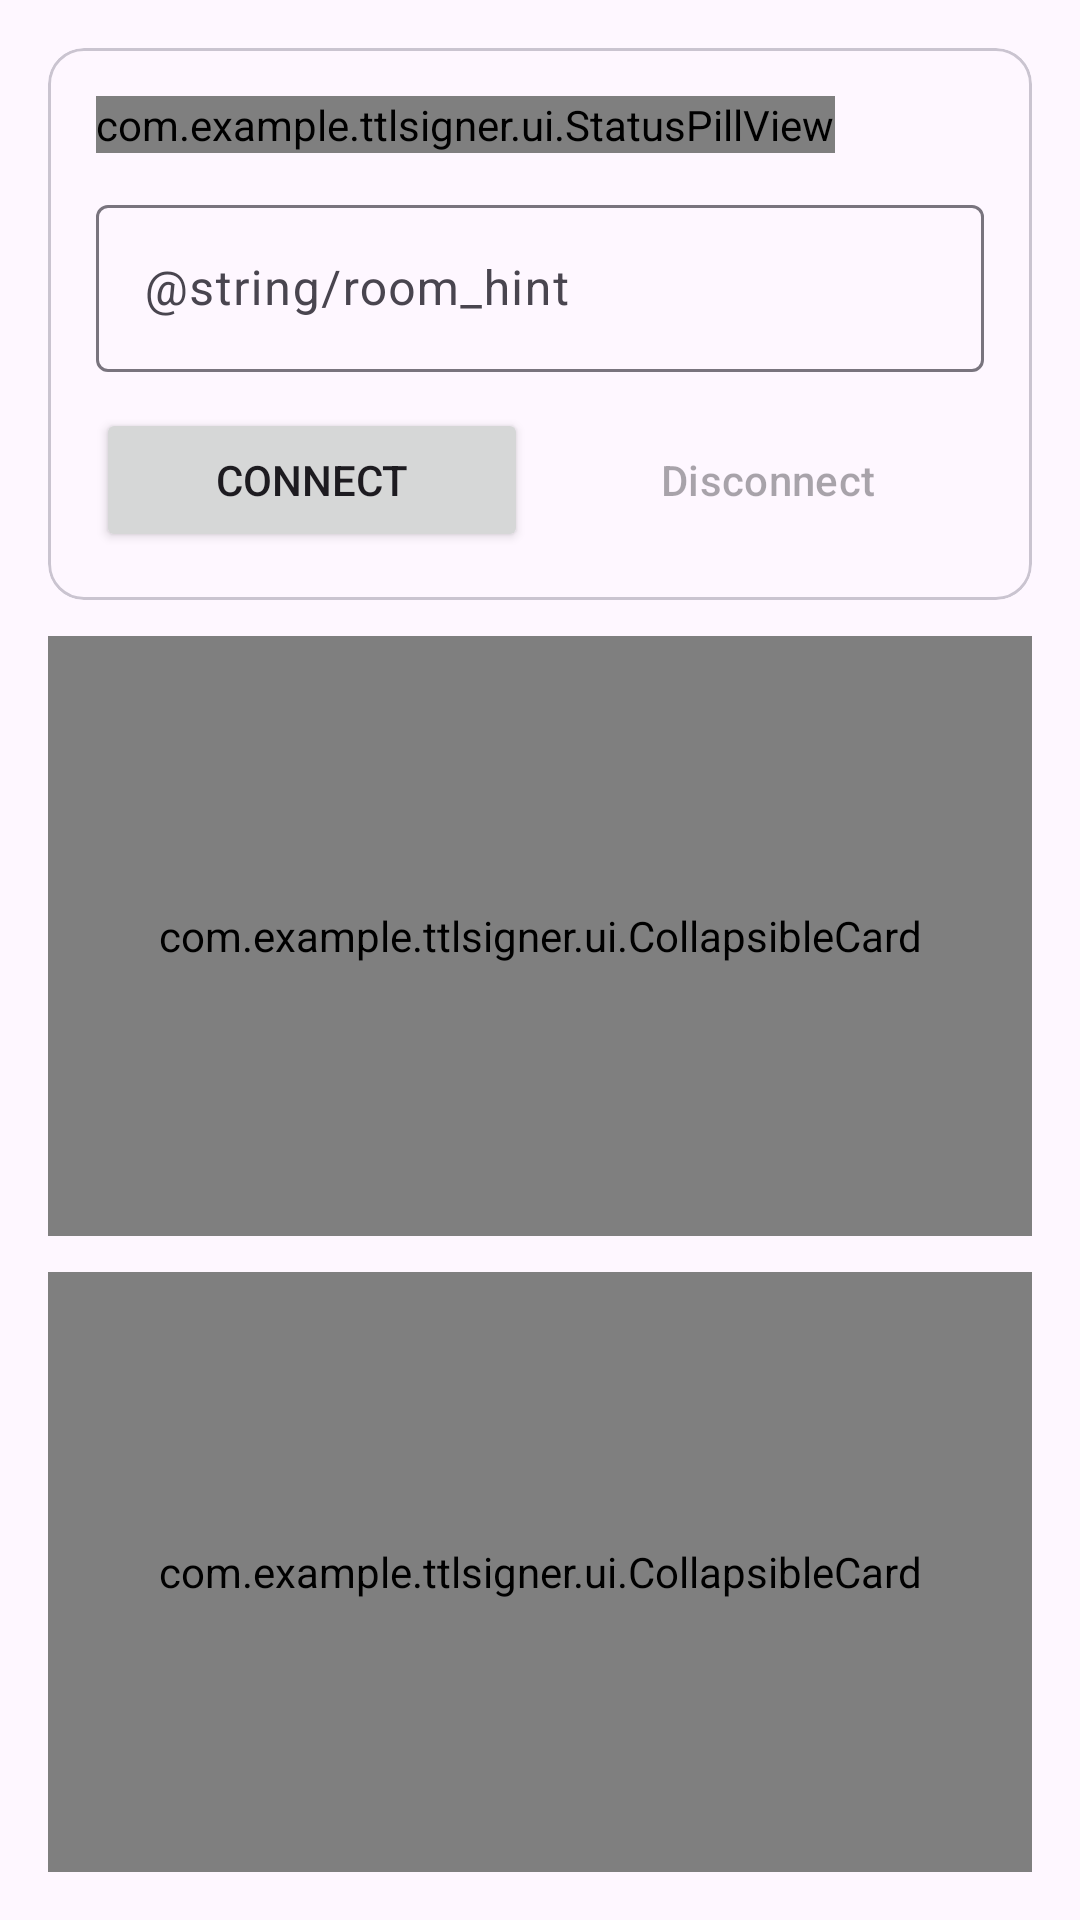

The Android layout XML behind this screen, and the referenced resources:
<!-- AndroidManifest.xml: application theme Theme.TtlSigner -->
<!-- res/layout/fragment_live.xml -->
<?xml version="1.0" encoding="utf-8"?>
<LinearLayout xmlns:android="http://schemas.android.com/apk/res/android"
    xmlns:app="http://schemas.android.com/apk/res-auto"
    android:layout_width="match_parent"
    android:layout_height="match_parent"
    android:animateLayoutChanges="true"
    android:orientation="vertical"
    android:padding="16dp">

    <com.google.android.material.card.MaterialCardView
        android:layout_width="match_parent"
        android:layout_height="wrap_content">

        <LinearLayout
            android:layout_width="match_parent"
            android:layout_height="wrap_content"
            android:orientation="vertical"
            android:padding="16dp">

            <com.example.ttlsigner.ui.StatusPillView
                android:id="@+id/statusPill"
                android:layout_width="wrap_content"
                android:layout_height="wrap_content" />

            <com.google.android.material.textfield.TextInputLayout
                android:layout_width="match_parent"
                android:layout_height="wrap_content"
                android:layout_marginTop="12dp"
                android:hint="@string/room_hint"
                style="@style/Widget.Material3.TextInputLayout.OutlinedBox">

                <com.google.android.material.textfield.TextInputEditText
                    android:id="@+id/roomInput"
                    android:layout_width="match_parent"
                    android:layout_height="wrap_content"
                    android:inputType="number"
                    android:maxLines="1" />

            </com.google.android.material.textfield.TextInputLayout>

            <LinearLayout
                android:layout_width="match_parent"
                android:layout_height="wrap_content"
                android:layout_marginTop="12dp"
                android:orientation="horizontal">

                <Button
                    android:id="@+id/connectButton"
                    android:layout_width="0dp"
                    android:layout_height="wrap_content"
                    android:layout_marginEnd="8dp"
                    android:layout_weight="1"
                    android:ellipsize="end"
                    android:maxLines="1"
                    android:text="@string/connect" />

                <Button
                    android:id="@+id/disconnectButton"
                    style="@style/Widget.Material3.Button.OutlinedButton"
                    android:layout_width="0dp"
                    android:layout_height="wrap_content"
                    android:layout_weight="1"
                    android:ellipsize="end"
                    android:enabled="false"
                    android:maxLines="1"
                    android:text="@string/disconnect" />

            </LinearLayout>

            <com.google.android.material.progressindicator.LinearProgressIndicator
                android:id="@+id/liveProgress"
                android:layout_width="match_parent"
                android:layout_height="wrap_content"
                android:layout_marginTop="12dp"
                android:indeterminate="true"
                android:visibility="gone" />

        </LinearLayout>

    </com.google.android.material.card.MaterialCardView>

    <com.example.ttlsigner.ui.CollapsibleCard
        android:id="@+id/feedCard"
        android:layout_width="match_parent"
        android:layout_height="0dp"
        android:layout_marginTop="12dp"
        android:layout_weight="1"
        app:cardTitle="@string/feed_label">

        <LinearLayout
            android:layout_width="match_parent"
            android:layout_height="match_parent"
            android:orientation="vertical"
            android:padding="12dp">

            <LinearLayout
                android:layout_width="match_parent"
                android:layout_height="wrap_content"
                android:orientation="horizontal">

                <Button
                    android:id="@+id/feedButton"
                    style="@style/Widget.Material3.Button.OutlinedButton"
                    android:layout_width="0dp"
                    android:layout_height="wrap_content"
                    android:layout_marginEnd="8dp"
                    android:layout_weight="1"
                    android:ellipsize="end"
                    android:maxLines="1"
                    android:text="@string/feed" />

                <Button
                    android:id="@+id/randomButton"
                    style="@style/Widget.Material3.Button.OutlinedButton"
                    android:layout_width="0dp"
                    android:layout_height="wrap_content"
                    android:layout_weight="1"
                    android:ellipsize="end"
                    android:maxLines="1"
                    android:text="@string/random" />

            </LinearLayout>

            <TextView
                android:id="@+id/feedError"
                android:layout_width="match_parent"
                android:layout_height="wrap_content"
                android:layout_marginTop="8dp"
                android:textAppearance="@style/TextAppearance.Material3.BodySmall"
                android:textColor="?attr/colorError"
                android:visibility="gone" />

            <androidx.recyclerview.widget.RecyclerView
                android:id="@+id/feedList"
                android:layout_width="match_parent"
                android:layout_height="0dp"
                android:layout_marginTop="8dp"
                android:layout_weight="1"
                android:clipToPadding="false" />

        </LinearLayout>

    </com.example.ttlsigner.ui.CollapsibleCard>

    <com.example.ttlsigner.ui.CollapsibleCard
        android:id="@+id/eventsCard"
        android:layout_width="match_parent"
        android:layout_height="0dp"
        android:layout_marginTop="12dp"
        android:layout_weight="1"
        app:cardTitle="@string/events_label">

        <LinearLayout
            android:layout_width="match_parent"
            android:layout_height="match_parent"
            android:orientation="vertical"
            android:padding="12dp">

            <LinearLayout
                android:layout_width="match_parent"
                android:layout_height="wrap_content"
                android:gravity="center_vertical"
                android:orientation="horizontal">

                <TextView
                    android:id="@+id/eventsEmpty"
                    android:layout_width="0dp"
                    android:layout_height="wrap_content"
                    android:layout_weight="1"
                    android:text="@string/events_empty"
                    android:textAppearance="@style/TextAppearance.Material3.BodyMedium" />

                <Button
                    android:id="@+id/eventsClearButton"
                    style="@style/Widget.Material3.Button.TextButton"
                    android:layout_width="wrap_content"
                    android:layout_height="wrap_content"
                    android:minWidth="0dp"
                    android:text="@string/clear" />

            </LinearLayout>

            <androidx.recyclerview.widget.RecyclerView
                android:id="@+id/eventList"
                android:layout_width="match_parent"
                android:layout_height="0dp"
                android:layout_marginTop="8dp"
                android:layout_weight="1"
                android:clipToPadding="false" />

        </LinearLayout>

    </com.example.ttlsigner.ui.CollapsibleCard>

</LinearLayout>
<!-- resources referenced by this layout -->
<resources>
  <string name="clear">Clear</string>
  <string name="connect">Connect</string>
  <string name="disconnect">Disconnect</string>
  <string name="events_empty">No events yet — connect to a room.</string>
  <string name="events_label">Events</string>
  <string name="feed_label">Live feed</string>
  <string name="random">Connect a random room</string>
  <style name="Theme.TtlSigner" parent="Theme.Material3.DayNight.NoActionBar" />
</resources>
